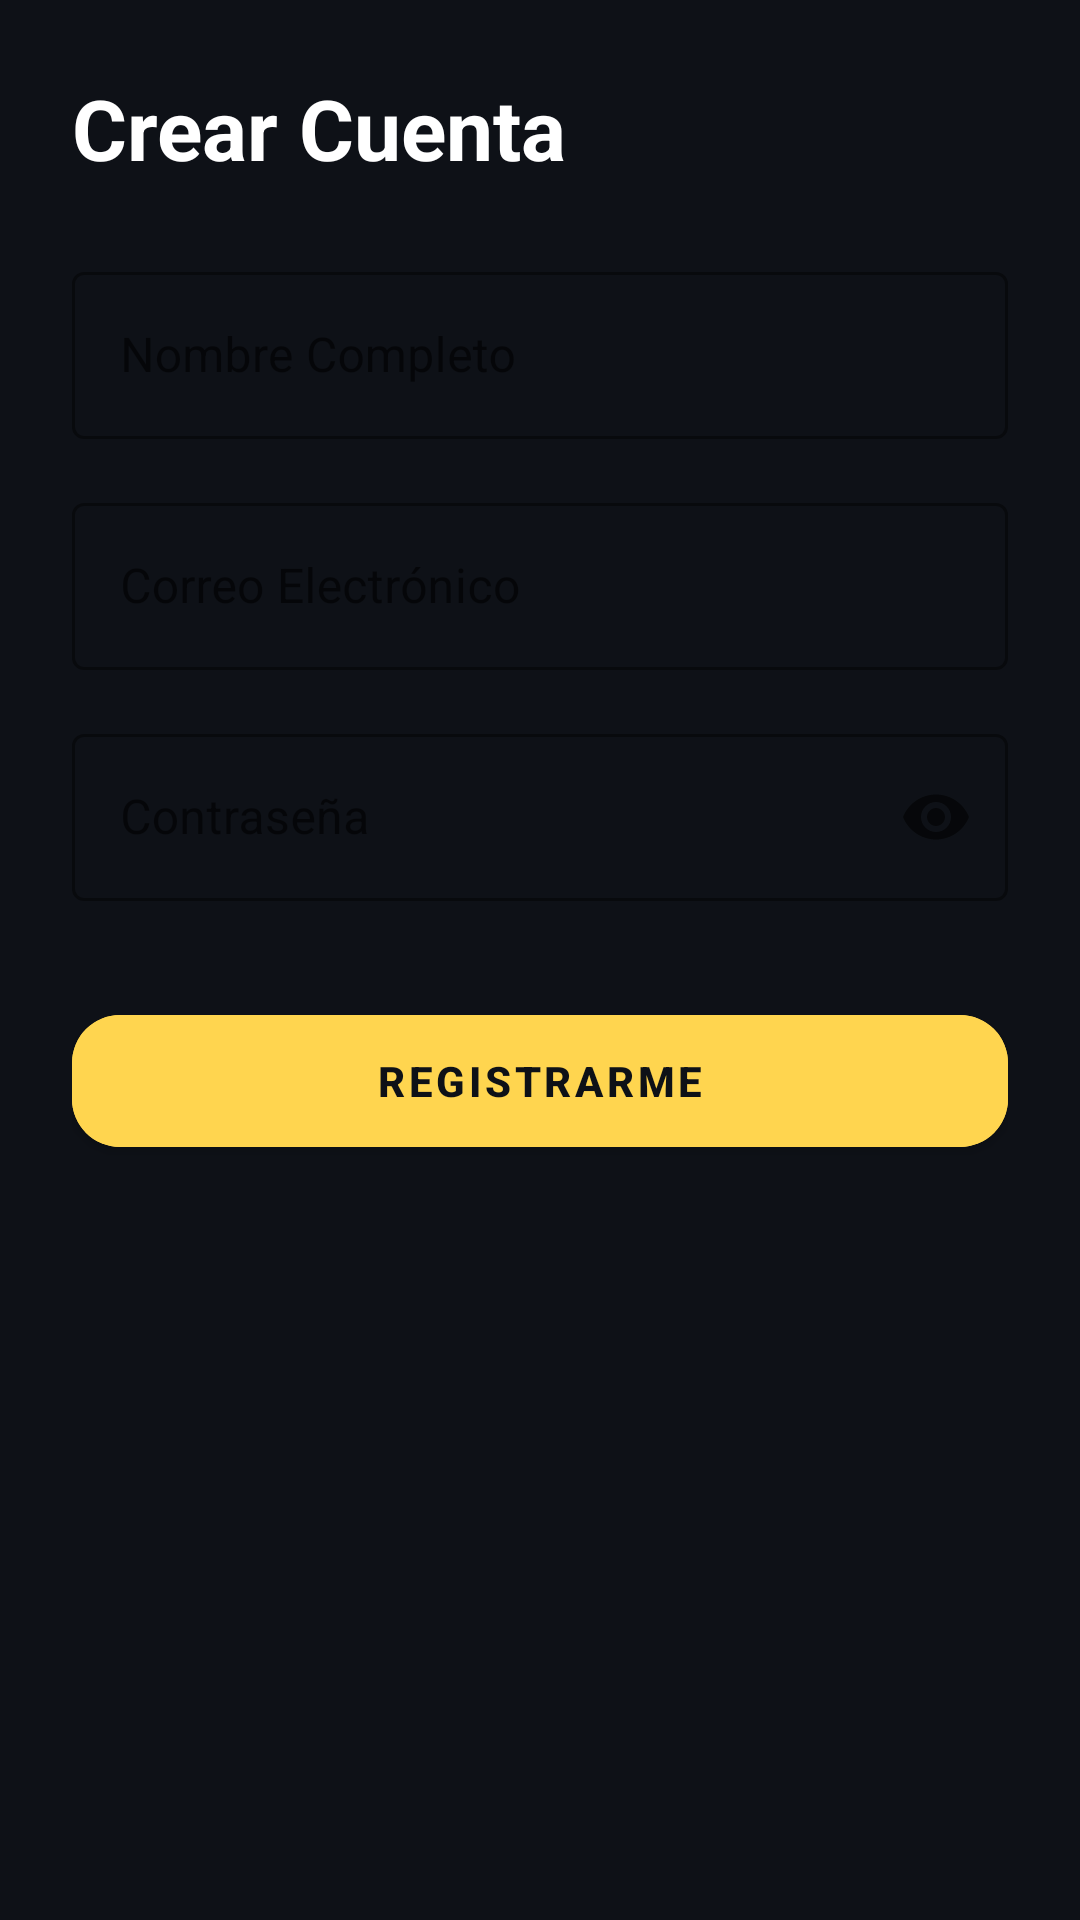

Here is an Android app screen rendered from its layout file. Give the layout XML and the strings, colors and styles it references.
<!-- AndroidManifest.xml: application theme Theme.FieldLab -->
<!-- res/layout/activity_register.xml -->
<?xml version="1.0" encoding="utf-8"?>
<ScrollView xmlns:android="http://schemas.android.com/apk/res/android"
    xmlns:app="http://schemas.android.com/apk/res-auto"
    android:layout_width="match_parent"
    android:layout_height="match_parent"
    android:background="#0E1117"
    android:fillViewport="true"
    android:padding="24dp">


    <LinearLayout
        android:layout_width="match_parent"
        android:layout_height="wrap_content"
        android:orientation="vertical">


        <TextView
            android:layout_width="wrap_content"
            android:layout_height="wrap_content"
            android:text="Crear Cuenta"
            android:textColor="#FFFFFF"
            android:textSize="28sp"
            android:textStyle="bold" />


        <com.google.android.material.textfield.TextInputLayout
            style="@style/Widget.MaterialComponents.TextInputLayout.OutlinedBox"
            android:layout_width="match_parent"
            android:layout_height="wrap_content"
            android:layout_marginTop="24dp"
            android:hint="Nombre Completo"
            android:theme="@style/ThemeOverlay.MaterialComponents.TextInputEditText.OutlinedBox"
            app:boxStrokeColor="#FFD54F"
            app:hintTextColor="#FFD54F">


            <com.google.android.material.textfield.TextInputEditText
                android:id="@+id/et_reg_name"
                android:layout_width="match_parent"
                android:layout_height="wrap_content"
                android:textColor="#FFFFFF"
                android:textColorHint="#9AA4B2" />
        </com.google.android.material.textfield.TextInputLayout>


        <com.google.android.material.textfield.TextInputLayout
            style="@style/Widget.MaterialComponents.TextInputLayout.OutlinedBox"
            android:layout_width="match_parent"
            android:layout_height="wrap_content"
            android:layout_marginTop="16dp"
            android:hint="Correo Electrónico"
            android:theme="@style/ThemeOverlay.MaterialComponents.TextInputEditText.OutlinedBox"
            app:boxStrokeColor="#FFD54F"
            app:hintTextColor="#FFD54F">


            <com.google.android.material.textfield.TextInputEditText
                android:id="@+id/et_reg_email"
                android:layout_width="match_parent"
                android:layout_height="wrap_content"
                android:inputType="textEmailAddress"
                android:textColor="#FFFFFF"
                android:textColorHint="#9AA4B2" />
        </com.google.android.material.textfield.TextInputLayout>


        <com.google.android.material.textfield.TextInputLayout
            style="@style/Widget.MaterialComponents.TextInputLayout.OutlinedBox"
            android:layout_width="match_parent"
            android:layout_height="wrap_content"
            android:layout_marginTop="16dp"
            android:hint="Contraseña"
            app:endIconMode="password_toggle"
            android:theme="@style/ThemeOverlay.MaterialComponents.TextInputEditText.OutlinedBox"
            app:boxStrokeColor="#FFD54F"
            app:hintTextColor="#FFD54F">


            <com.google.android.material.textfield.TextInputEditText
                android:id="@+id/et_reg_password"
                android:layout_width="match_parent"
                android:layout_height="wrap_content"
                android:inputType="textPassword"
                android:textColor="#FFFFFF"
                android:textColorHint="#9AA4B2" />
        </com.google.android.material.textfield.TextInputLayout>


        <com.google.android.material.button.MaterialButton
            android:id="@+id/btn_register"
            android:layout_width="match_parent"
            android:layout_height="56dp"
            android:layout_marginTop="32dp"
            android:backgroundTint="#FFD54F"
            android:text="Registrarme"
            android:textColor="#0E1117"
            android:textStyle="bold"
            app:cornerRadius="16dp" />
    </LinearLayout>
</ScrollView>
<!-- resources referenced by this layout -->
<resources>
  <style name="Theme.FieldLab" parent="Theme.MaterialComponents.DayNight.NoActionBar">
          
      </style>
</resources>
